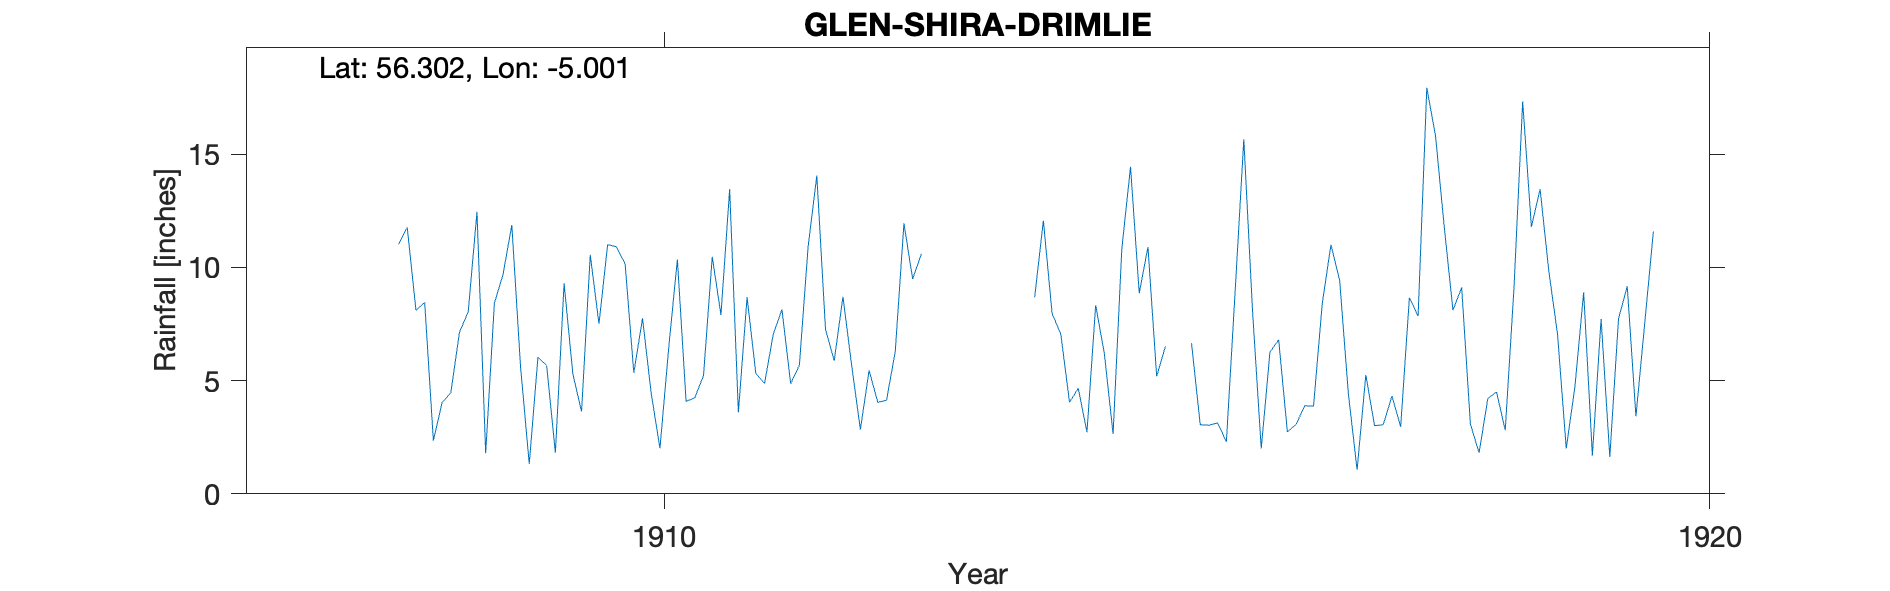

The table this chart was drawn from, first rows:
GLEN SHIRA DRIMLEE, , , , , , , , , , , , , , , , , , , , 
Grid ref, NN144162, Long, -5.001, Lat, 56.3, Elevation, 400, ft, , , , , , , , , , , , 
Station no, RR8447, , , , , , , , , , , , , , , , , , , 
, 1900, 1901, 1902, 1903, 1904, 1905, 1906, 1907, 1908, 1909, 1910, 1911, 1912, 1913, 1914, 1915, 1916, 1917, 1918, 1919
January, , , , , , , , , 11.76, 11.87, 10.91, 7.9, 7.26, , 8.68, 8.86, 15.65, 4.42, 8.11, 7.05
February, , , , , , , , , 8.1, 5.62, 10.16, 13.45, 5.88, , 12.06, 10.9, 8.08, 1.06, 9.11, 2
March, , , , , , , , , 8.45, 1.32, 5.34, 3.6, 8.7, , 7.96, 5.19, 2, 5.25, 3.08, 4.74
April, , , , , , , , , 2.35, 6.04, 7.75, 8.68, 5.67, , 7.05, 6.5, 6.26, 3.01, 1.81, 8.9
May, , , , , , , , , 4.03, 5.66, 4.43, 5.32, 2.84, , 4.04, -999, 6.8, 3.05, 4.21, 1.69
June, , , , , , , , , 4.46, 1.82, 2.01, 4.87, 5.45, , 4.66, -999, 2.73, 4.32, 4.5, 7.72
July, , , , , , , , , 7.14, 9.29, 6.42, 7.04, 4.04, , 2.72, 6.65, 3.07, 2.96, 2.81, 1.63
August, , , , , , , , , 8.04, 5.3, 10.35, 8.14, 4.13, , 8.33, 3.05, 3.89, 8.66, 9.06, 7.73
September, , , , , , , , , 12.45, 3.63, 4.08, 4.86, 6.28, , 6.18, 3.03, 3.87, 7.85, 17.32, 9.16
October, , , , , , , , , 1.79, 10.55, 4.24, 5.68, 11.94, , 2.64, 3.13, 8.39, 17.93, 11.79, 3.42
November, , , , , , , , , 8.42, 7.51, 5.22, 10.9, 9.48, , 10.81, 2.3, 11, 15.8, 13.45, 7.5
December, , , , , , , , 11.02, 9.7, 11, 10.47, 14.05, 10.6, , 14.44, 8.91, 9.42, 11.78, 9.83, 11.58
Total, , , , , , , , , 86.69, 79.61, 81.38, 94.49, 82.27, , 89.57, 61.23, 81.16, 86.09, 95.08, 73.12
BR 1908 P, , , , , , , , , , , , , , , , , , , , 
BR 1915 May Jun Bracketed, , , , , , , , , , , , , , , , , , , , 
Station no, RR8447, , , , , , , , , , , , , , , , , , , 
Midas, , , , , , , , , , , , , , , , , , , , 
Hyd Stn, , , , , , , , , , , , , , , , , , , , 
